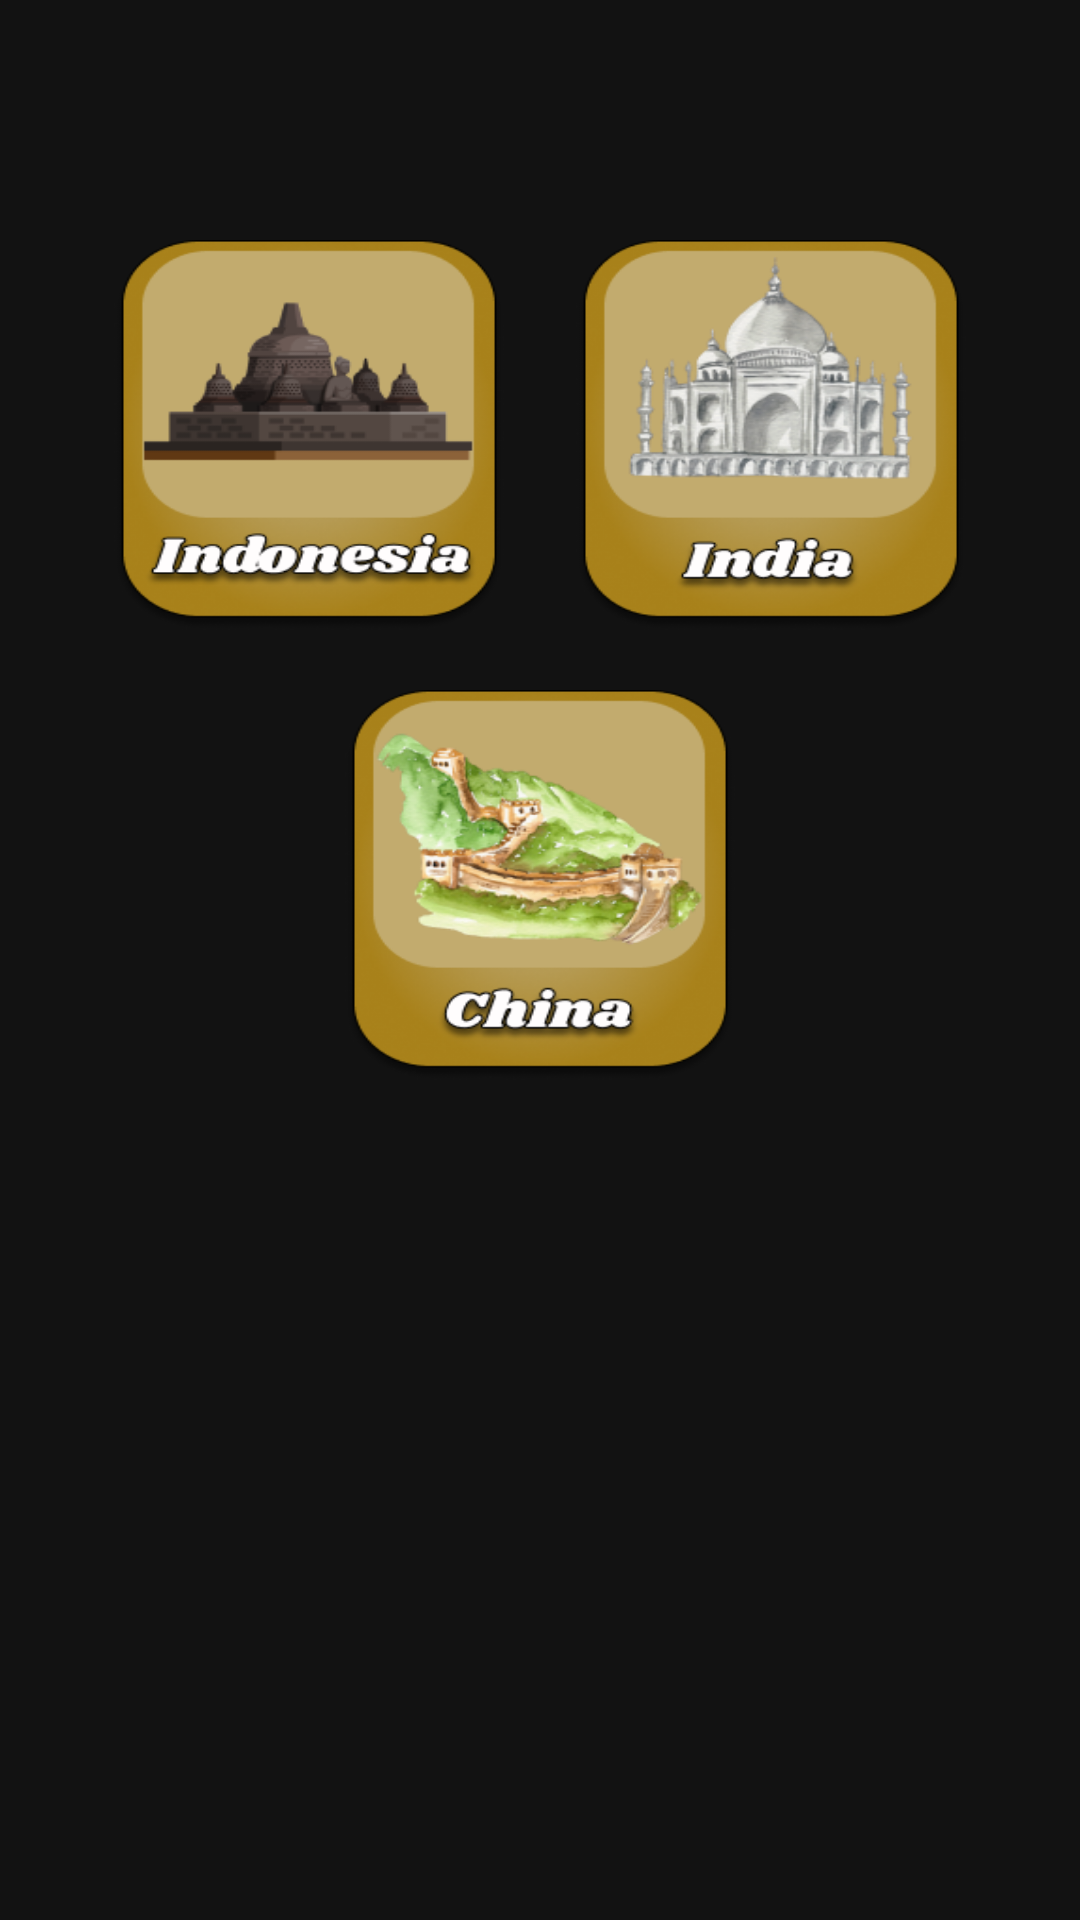

Reconstruct the res/layout file that produces this screen, plus the resources it refers to.
<!-- AndroidManifest.xml: application theme Theme.LandmarkSafari -->
<!-- res/layout/activity_asia.xml -->
<?xml version="1.0" encoding="utf-8"?>
<LinearLayout xmlns:android="http://schemas.android.com/apk/res/android"
    xmlns:app="http://schemas.android.com/apk/res-auto"
    xmlns:tools="http://schemas.android.com/tools"
    android:layout_width="match_parent"
    android:layout_height="match_parent"
    android:gravity="center_vertical"
    android:background="@drawable/bgasia">

        <LinearLayout
            android:orientation="vertical"
            android:gravity="center"
            android:layout_width="match_parent"
            android:layout_height="wrap_content"
            android:layout_marginBottom="100dp">

            <LinearLayout
                android:orientation="horizontal"
                android:layout_width="wrap_content"
                android:layout_height="wrap_content">

                <ImageButton
                    android:id="@+id/indonesia"
                    app:srcCompat="@drawable/button_indonesia"
                    android:layout_width="wrap_content"
                    android:layout_height="wrap_content"
                    android:scaleType="fitXY"
                    android:backgroundTint="#00ffffff"/>


                <ImageButton
                    android:id="@+id/india"
                    app:srcCompat="@drawable/button_india"
                    android:layout_width="wrap_content"
                    android:layout_height="wrap_content"
                    android:scaleType="fitXY"
                    android:backgroundTint="#00ffffff"/>


            </LinearLayout>


            <ImageButton
                android:id="@+id/china"
                app:srcCompat="@drawable/button_china"
                android:layout_width="wrap_content"
                android:layout_height="wrap_content"
                android:scaleType="fitXY"
                android:backgroundTint="#00ffffff"/>


        </LinearLayout>

</LinearLayout>
<!-- resources referenced by this layout -->
<resources>
  <!-- drawable button_china (drawable) -->
  <?xml version="1.0" encoding="utf-8"?>
  <selector xmlns:android="http://schemas.android.com/apk/res/android">
      <item android:state_pressed="false">
          <layer-list>
              <item android:width="130dp" android:height="130dp">
                  <bitmap android:src="@drawable/china" />
              </item>
          </layer-list>
      </item>
      
      <item android:state_pressed="true">
          <layer-list>
              <item android:width="140dp" android:height="140dp">
                  <bitmap android:src="@drawable/china" />
              </item>
          </layer-list>
      </item>
  </selector>
  <!-- drawable button_india (drawable) -->
  <?xml version="1.0" encoding="utf-8"?>
  <selector xmlns:android="http://schemas.android.com/apk/res/android">
      <item android:state_pressed="false">
          <layer-list>
              <item android:width="130dp" android:height="130dp">
                  <bitmap android:src="@drawable/india" />
              </item>
          </layer-list>
      </item>
      
      <item android:state_pressed="true">
          <layer-list>
              <item android:width="140dp" android:height="140dp">
                  <bitmap android:src="@drawable/india" />
              </item>
          </layer-list>
      </item>
  </selector>
  <!-- drawable button_indonesia (drawable) -->
  <?xml version="1.0" encoding="utf-8"?>
  <selector xmlns:android="http://schemas.android.com/apk/res/android">
      <item android:state_pressed="false">
          <layer-list>
              <item android:width="130dp" android:height="130dp">
                  <bitmap android:src="@drawable/indonesia" />
              </item>
          </layer-list>
      </item>
      
      <item android:state_pressed="true">
          <layer-list>
              <item android:width="140dp" android:height="140dp">
                  <bitmap android:src="@drawable/indonesia" />
              </item>
          </layer-list>
      </item>
  </selector>
  <style name="Theme.LandmarkSafari" parent="Theme.MaterialComponents.NoActionBar">
          
          <item name="colorPrimary">@color/purple_500</item>
          <item name="colorPrimaryVariant">@color/purple_700</item>
          <item name="colorOnPrimary">@color/white</item>
          
          <item name="colorSecondary">@color/teal_200</item>
          <item name="colorSecondaryVariant">@color/teal_700</item>
          <item name="colorOnSecondary">@color/black</item>
          
          <item name="android:statusBarColor" tools:targetApi="l">#B3D4FF</item>
          
      </style>
  <!-- drawable china: png bitmap (drawable-v24, 67560 bytes) -->
  <!-- drawable india: png bitmap (drawable-v24, 56453 bytes) -->
  <!-- drawable indonesia: png bitmap (drawable-v24, 37010 bytes) -->
  <!-- not gathered from this repository: default colours our renderer supplied (Android Studio template values) -->
  <color name="purple_500">#FF6200EE</color>
  <color name="purple_700">#FF3700B3</color>
  <color name="teal_200">#FF03DAC5</color>
  <color name="teal_700">#FF018786</color>
  <color name="black">#FF000000</color>
  <color name="white">#FFFFFFFF</color>
</resources>
